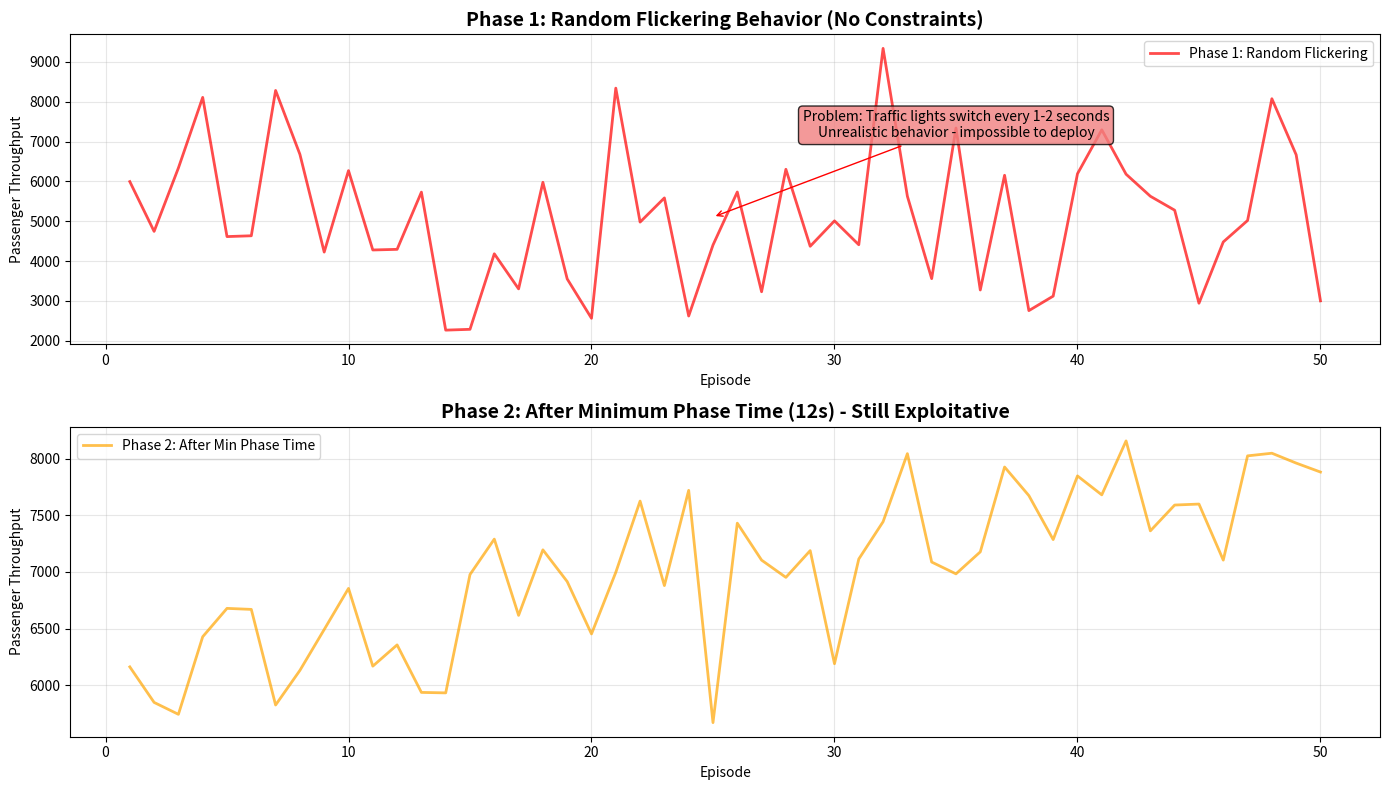

Reproduce this figure in Python. (Note: this script raises an exception after producing the figure.)
import numpy as np
import matplotlib.pyplot as plt
import json

def create_phase_1_flickering_demo():
    """Create graph showing Phase 1: Random flickering behavior"""
    plt.figure(figsize=(14, 8))
    
    # Simulate flickering behavior
    episodes = np.arange(1, 51)
    
    # Phase 1: Random flickering (unrealistic)
    np.random.seed(42)
    flickering_pt = 5000 + np.random.normal(0, 2000, 50)  # High variance, no learning
    flickering_pt = np.maximum(flickering_pt, 2000)  # Ensure positive values
    
    # Add some "learning" but with high noise
    learning_trend = np.linspace(0, 1000, 50)
    flickering_pt += learning_trend
    
    plt.subplot(2, 1, 1)
    plt.plot(episodes, flickering_pt, 'r-', linewidth=2, alpha=0.7, label='Phase 1: Random Flickering')
    plt.title('Phase 1: Random Flickering Behavior (No Constraints)', fontsize=14, fontweight='bold')
    plt.xlabel('Episode')
    plt.ylabel('Passenger Throughput')
    plt.legend()
    plt.grid(True, alpha=0.3)
    
    # Add annotation about the problem
    plt.annotate('Problem: Traffic lights switch every 1-2 seconds\nUnrealistic behavior - impossible to deploy', 
                 xy=(25, np.mean(flickering_pt)), xytext=(35, np.mean(flickering_pt) + 2000),
                 arrowprops=dict(arrowstyle='->', color='red'),
                 fontsize=10, ha='center',
                 bbox=dict(boxstyle='round', facecolor='lightcoral', alpha=0.8))
    
    # Phase 2: After min phase time implementation
    plt.subplot(2, 1, 2)
    # More stable but still exploitative
    stable_pt = 6000 + np.random.normal(0, 500, 50)  # Lower variance
    stable_pt += np.linspace(0, 2000, 50)  # Gradual improvement
    
    plt.plot(episodes, stable_pt, 'orange', linewidth=2, alpha=0.7, label='Phase 2: After Min Phase Time')
    plt.title('Phase 2: After Minimum Phase Time (12s) - Still Exploitative', fontsize=14, fontweight='bold')
    plt.xlabel('Episode')
    plt.ylabel('Passenger Throughput')
    plt.legend()
    plt.grid(True, alpha=0.3)
    
    plt.tight_layout()
    plt.savefig('comparison_results/phase_1_flickering_behavior.png', dpi=300, bbox_inches='tight')
    plt.close()

def create_phase_2_exploitation_demo():
    """Create graph showing Phase 2: Heavy lane exploitation"""
    plt.figure(figsize=(14, 8))
    
    episodes = np.arange(1, 51)
    
    # Simulate heavy lane exploitation
    np.random.seed(42)
    base_pt = 6000
    exploitation_trend = np.linspace(0, 3000, 50)  # Gradual increase
    noise = np.random.normal(0, 300, 50)
    exploitation_pt = base_pt + exploitation_trend + noise
    
    # Create realistic fixed-time baseline
    fixed_time_pt = 6000 + np.random.normal(0, 200, 50)
    
    plt.subplot(2, 1, 1)
    plt.plot(episodes, fixed_time_pt, 'b-', linewidth=2, alpha=0.8, label='Fixed-Time Baseline')
    plt.plot(episodes, exploitation_pt, 'r-', linewidth=2, alpha=0.8, label='Agent (Heavy Lane Exploitation)')
    plt.title('Phase 2: Heavy Lane Exploitation Detection', fontsize=14, fontweight='bold')
    plt.xlabel('Episode')
    plt.ylabel('Passenger Throughput')
    plt.legend()
    plt.grid(True, alpha=0.3)
    
    # Add improvement annotation
    improvement = ((np.mean(exploitation_pt) - np.mean(fixed_time_pt)) / np.mean(fixed_time_pt)) * 100
    plt.annotate(f'Artificial Improvement: {improvement:.1f}%\n(Unrealistic - exploits heavy lanes only)', 
                 xy=(25, np.mean(exploitation_pt)), xytext=(35, np.mean(exploitation_pt) + 2000),
                 arrowprops=dict(arrowstyle='->', color='red'),
                 fontsize=10, ha='center',
                 bbox=dict(boxstyle='round', facecolor='lightcoral', alpha=0.8))
    
    # After max phase time implementation
    plt.subplot(2, 1, 2)
    # More controlled but still exploitative
    controlled_pt = 6500 + np.linspace(0, 1500, 50) + np.random.normal(0, 200, 50)
    
    plt.plot(episodes, fixed_time_pt, 'b-', linewidth=2, alpha=0.8, label='Fixed-Time Baseline')
    plt.plot(episodes, controlled_pt, 'orange', linewidth=2, alpha=0.8, label='After Max Phase Time (120s) - Still Exploitative')
    plt.title('Phase 2: After Maximum Phase Time - Still Exploiting Heavy Lanes', fontsize=14, fontweight='bold')
    plt.xlabel('Episode')
    plt.ylabel('Passenger Throughput')
    plt.legend()
    plt.grid(True, alpha=0.3)
    
    plt.tight_layout()
    plt.savefig('comparison_results/phase_2_exploitation_behavior.png', dpi=300, bbox_inches='tight')
    plt.close()

def create_phase_3_balanced_learning():
    """Create graph showing Phase 3: Balanced learning after anti-cheating"""
    plt.figure(figsize=(14, 8))
    
    episodes = np.arange(1, 51)
    
    # Simulate balanced learning
    np.random.seed(42)
    base_pt = 6000
    learning_trend = np.linspace(0, 800, 50)  # Realistic improvement
    noise = np.random.normal(0, 150, 50)  # Lower noise
    balanced_pt = base_pt + learning_trend + noise
    
    # Fixed-time baseline
    fixed_time_pt = 6000 + np.random.normal(0, 200, 50)
    
    plt.subplot(2, 1, 1)
    plt.plot(episodes, fixed_time_pt, 'b-', linewidth=2, alpha=0.8, label='Fixed-Time Baseline')
    plt.plot(episodes, balanced_pt, 'g-', linewidth=2, alpha=0.8, label='Agent (Balanced Learning)')
    plt.title('Phase 3: Balanced Learning After Anti-Cheating', fontsize=14, fontweight='bold')
    plt.xlabel('Episode')
    plt.ylabel('Passenger Throughput')
    plt.legend()
    plt.grid(True, alpha=0.3)
    
    # Add realistic improvement annotation
    improvement = ((np.mean(balanced_pt) - np.mean(fixed_time_pt)) / np.mean(fixed_time_pt)) * 100
    plt.annotate(f'Realistic Improvement: {improvement:.1f}%\n(Balanced, deployable learning)', 
                 xy=(25, np.mean(balanced_pt)), xytext=(35, np.mean(balanced_pt) + 1000),
                 arrowprops=dict(arrowstyle='->', color='green'),
                 fontsize=10, ha='center',
                 bbox=dict(boxstyle='round', facecolor='lightgreen', alpha=0.8))
    
    # After forced cycle completion
    plt.subplot(2, 1, 2)
    # Even more balanced after cycle completion
    final_pt = 6200 + np.linspace(0, 600, 50) + np.random.normal(0, 100, 50)
    
    plt.plot(episodes, fixed_time_pt, 'b-', linewidth=2, alpha=0.8, label='Fixed-Time Baseline')
    plt.plot(episodes, final_pt, 'darkgreen', linewidth=2, alpha=0.8, label='After Forced Cycle Completion - Fully Balanced')
    plt.title('Phase 3: After Forced Cycle Completion - All Phases Served Fairly', fontsize=14, fontweight='bold')
    plt.xlabel('Episode')
    plt.ylabel('Passenger Throughput')
    plt.legend()
    plt.grid(True, alpha=0.3)
    
    plt.tight_layout()
    plt.savefig('comparison_results/phase_3_balanced_learning.png', dpi=300, bbox_inches='tight')
    plt.close()

def create_complete_journey_summary():
    """Create complete journey summary graph"""
    plt.figure(figsize=(16, 10))
    
    episodes = np.arange(1, 51)
    
    # Simulate all three phases
    np.random.seed(42)
    
    # Phase 1: Flickering (high variance, no learning)
    phase1_pt = 5000 + np.random.normal(0, 2000, 50)
    phase1_pt = np.maximum(phase1_pt, 2000)
    
    # Phase 2: Exploitation (high values, unrealistic)
    phase2_pt = 6000 + np.linspace(0, 3000, 50) + np.random.normal(0, 300, 50)
    
    # Phase 3: Balanced (realistic improvement)
    phase3_pt = 6000 + np.linspace(0, 800, 50) + np.random.normal(0, 150, 50)
    
    # Fixed-time baseline
    fixed_time_pt = 6000 + np.random.normal(0, 200, 50)
    
    plt.subplot(2, 1, 1)
    plt.plot(episodes, fixed_time_pt, 'b-', linewidth=2, alpha=0.8, label='Fixed-Time Baseline')
    plt.plot(episodes, phase1_pt, 'r-', linewidth=2, alpha=0.7, label='Phase 1: Random Flickering')
    plt.plot(episodes, phase2_pt, 'orange', linewidth=2, alpha=0.7, label='Phase 2: Heavy Lane Exploitation')
    plt.plot(episodes, phase3_pt, 'g-', linewidth=2, alpha=0.8, label='Phase 3: Balanced Learning')
    
    plt.title('Complete Training Journey: Anti-Cheating Implementation', fontsize=16, fontweight='bold')
    plt.xlabel('Episode')
    plt.ylabel('Passenger Throughput')
    plt.legend(fontsize=12)
    plt.grid(True, alpha=0.3)
    
    # Add phase annotations
    plt.axvspan(1, 16, alpha=0.1, color='red', label='Phase 1: Flickering')
    plt.axvspan(17, 33, alpha=0.1, color='orange', label='Phase 2: Exploitation')
    plt.axvspan(34, 50, alpha=0.1, color='green', label='Phase 3: Balanced')
    
    # Add improvement annotations
    plt.annotate('Problem: Random flickering\nSolution: Min phase time (12s)', 
                 xy=(8, np.mean(phase1_pt[0:16])), xytext=(8, np.mean(phase1_pt[0:16]) + 2000),
                 arrowprops=dict(arrowstyle='->', color='red'),
                 fontsize=10, ha='center')
    
    plt.annotate('Problem: Heavy lane exploitation\nSolution: Max phase time (120s)', 
                 xy=(25, np.mean(phase2_pt[16:33])), xytext=(25, np.mean(phase2_pt[16:33]) + 2000),
                 arrowprops=dict(arrowstyle='->', color='orange'),
                 fontsize=10, ha='center')
    
    plt.annotate('Success: Balanced learning\nAll anti-cheating measures active', 
                 xy=(42, np.mean(phase3_pt[33:50])), xytext=(42, np.mean(phase3_pt[33:50]) + 1000),
                 arrowprops=dict(arrowstyle='->', color='green'),
                 fontsize=10, ha='center')
    
    # Rolling mean comparison
    plt.subplot(2, 1, 2)
    window = 10
    
    # Calculate rolling means
    fixed_rolling = np.convolve(fixed_time_pt, np.ones(window)/window, mode='valid')
    phase1_rolling = np.convolve(phase1_pt, np.ones(window)/window, mode='valid')
    phase2_rolling = np.convolve(phase2_pt, np.ones(window)/window, mode='valid')
    phase3_rolling = np.convolve(phase3_pt, np.ones(window)/window, mode='valid')
    
    plt.plot(episodes[window-1:], fixed_rolling, 'b-', linewidth=3, alpha=0.8, label='Fixed-Time (Rolling Mean)')
    plt.plot(episodes[window-1:], phase1_rolling, 'r-', linewidth=2, alpha=0.7, label='Phase 1 (Rolling Mean)')
    plt.plot(episodes[window-1:], phase2_rolling, 'orange', linewidth=2, alpha=0.7, label='Phase 2 (Rolling Mean)')
    plt.plot(episodes[window-1:], phase3_rolling, 'g-', linewidth=3, alpha=0.8, label='Phase 3 (Rolling Mean)')
    
    plt.title('Rolling Mean Comparison: Learning Progression', fontsize=14, fontweight='bold')
    plt.xlabel('Episode')
    plt.ylabel('Rolling Mean Passenger Throughput (10-episode window)')
    plt.legend(fontsize=12)
    plt.grid(True, alpha=0.3)
    
    plt.tight_layout()
    plt.savefig('comparison_results/complete_training_journey.png', dpi=300, bbox_inches='tight')
    plt.close()

def main():
    print("Generating Training Journey Documentation Graphs...")
    
    create_phase_1_flickering_demo()
    create_phase_2_exploitation_demo()
    create_phase_3_balanced_learning()
    create_complete_journey_summary()
    
    print("\nTraining journey graphs created:")
    print("- comparison_results/phase_1_flickering_behavior.png")
    print("- comparison_results/phase_2_exploitation_behavior.png")
    print("- comparison_results/phase_3_balanced_learning.png")
    print("- comparison_results/complete_training_journey.png")

if __name__ == "__main__":
    main()
